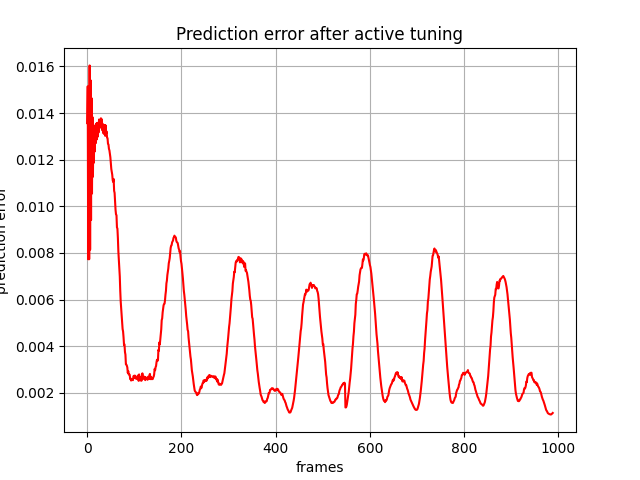

The table this chart was drawn from, first rows:
, 0
0, 0.01357
1, 0.01515
2, 0.00773
3, 0.0149
4, 0.007732
5, 0.01604
6, 0.008142
7, 0.0154
8, 0.009413
9, 0.01464
10, 0.01055
11, 0.01383
12, 0.01127
13, 0.01346
14, 0.01187
15, 0.01339
16, 0.01235
17, 0.01347
18, 0.01271
19, 0.01354
20, 0.01286
21, 0.01358
22, 0.01298
23, 0.01356
24, 0.01317
25, 0.01372
26, 0.01335
27, 0.01368
28, 0.01343
29, 0.01377
30, 0.01339
31, 0.01373
32, 0.01326
33, 0.01353
34, 0.01313
35, 0.01334
36, 0.0131
37, 0.01349
38, 0.01302
39, 0.01347
40, 0.01312
41, 0.01321
42, 0.01294
43, 0.01292
44, 0.01268
45, 0.01265
46, 0.01246
47, 0.0124
48, 0.01225
49, 0.01211
50, 0.01184
51, 0.0116
52, 0.01147
53, 0.01136
54, 0.01112
55, 0.01105
56, 0.01117
57, 0.01066
58, 0.01058
59, 0.01018
... 929 more rows
